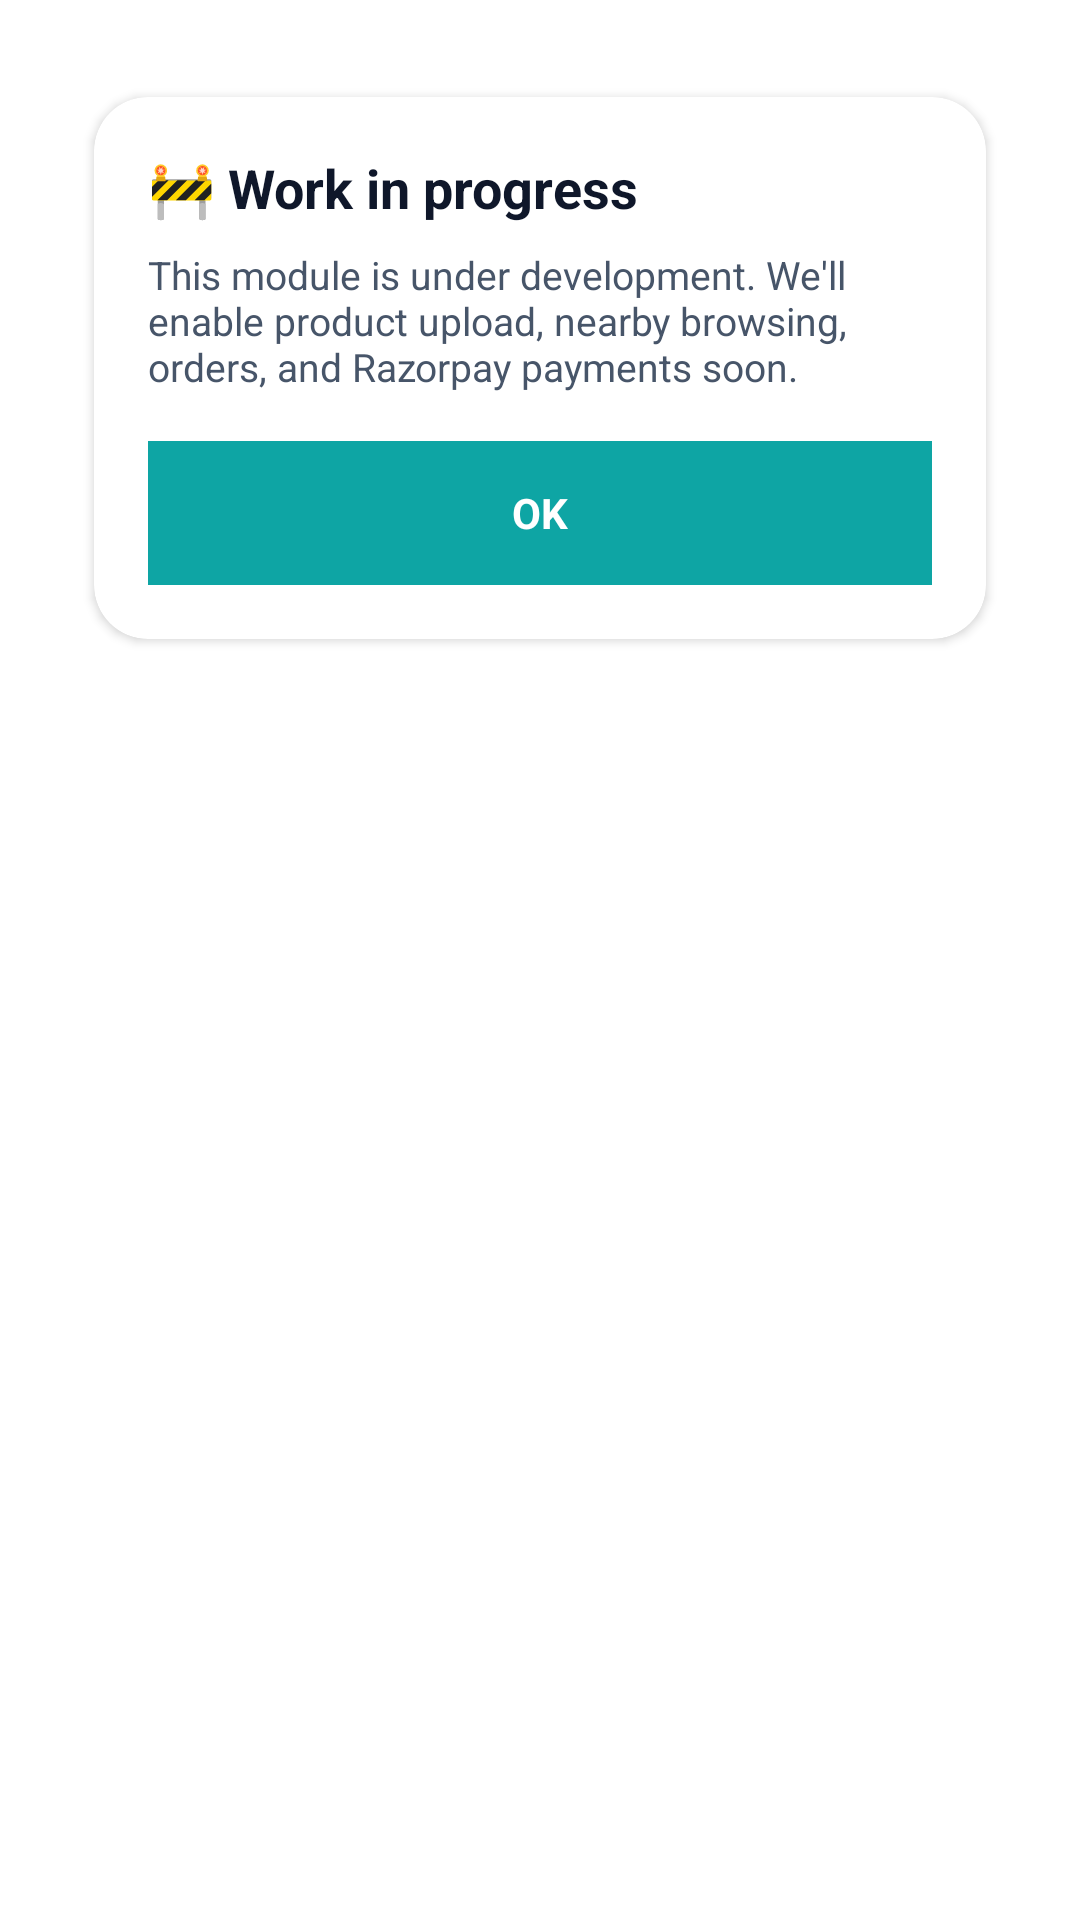

Reconstruct the res/layout file that produces this screen, plus the resources it refers to.
<!-- AndroidManifest.xml: application theme Theme.WeatherApp -->
<!-- res/layout/dialog_work_in_progress.xml -->
<?xml version="1.0" encoding="utf-8"?>
<LinearLayout xmlns:android="http://schemas.android.com/apk/res/android"
    android:layout_width="match_parent"
    android:layout_height="wrap_content"
    android:orientation="vertical"
    android:padding="18dp"
    android:background="@android:color/transparent">

    <androidx.cardview.widget.CardView
        android:layout_width="match_parent"
        android:layout_height="wrap_content"
        android:layout_margin="6dp"
        android:padding="16dp"
        android:elevation="10dp"
        app:cardCornerRadius="18dp"
        app:cardUseCompatPadding="true"
        xmlns:app="http://schemas.android.com/apk/res-auto">

        <LinearLayout
            android:layout_width="match_parent"
            android:layout_height="wrap_content"
            android:padding="18dp"
            android:orientation="vertical">

            <TextView
                android:layout_width="match_parent"
                android:layout_height="wrap_content"
                android:text="🚧 Work in progress"
                android:textStyle="bold"
                android:textSize="18sp"
                android:textColor="#0F172A" />

            <TextView
                android:layout_width="match_parent"
                android:layout_height="wrap_content"
                android:text="This module is under development. We'll enable product upload, nearby browsing, orders, and Razorpay payments soon."
                android:textSize="13sp"
                android:textColor="#475569"
                android:layout_marginTop="8dp" />

            <TextView
                android:id="@+id/btnOk"
                android:layout_width="match_parent"
                android:layout_height="48dp"
                android:layout_marginTop="16dp"
                android:gravity="center"
                android:text="OK"
                android:textStyle="bold"
                android:textColor="#FFFFFF"
                android:background="#0EA5A4" />

        </LinearLayout>

    </androidx.cardview.widget.CardView>

</LinearLayout>
<!-- resources referenced by this layout -->
<resources>
  <style name="Theme.WeatherApp" parent="Theme.MaterialComponents.DayNight.NoActionBar">
          
          <item name="colorPrimary">#009688</item>
          <item name="colorPrimaryVariant">@color/app_accent_green</item>
          <item name="colorOnPrimary">@color/white</item>
          
          <item name="colorSecondary">@color/app_accent_green</item>
          <item name="colorSecondaryVariant">@color/app_accent_green</item>
          <item name="colorOnSecondary">@color/black</item>
          
          <item name="android:statusBarColor" tools:targetApi="l">@color/app_accent_green</item>
          
      </style>
  <color name="app_accent_green">#00897B</color>
  <color name="white">#FFFFFFFF</color>
  <color name="black">#FF000000</color>
</resources>
